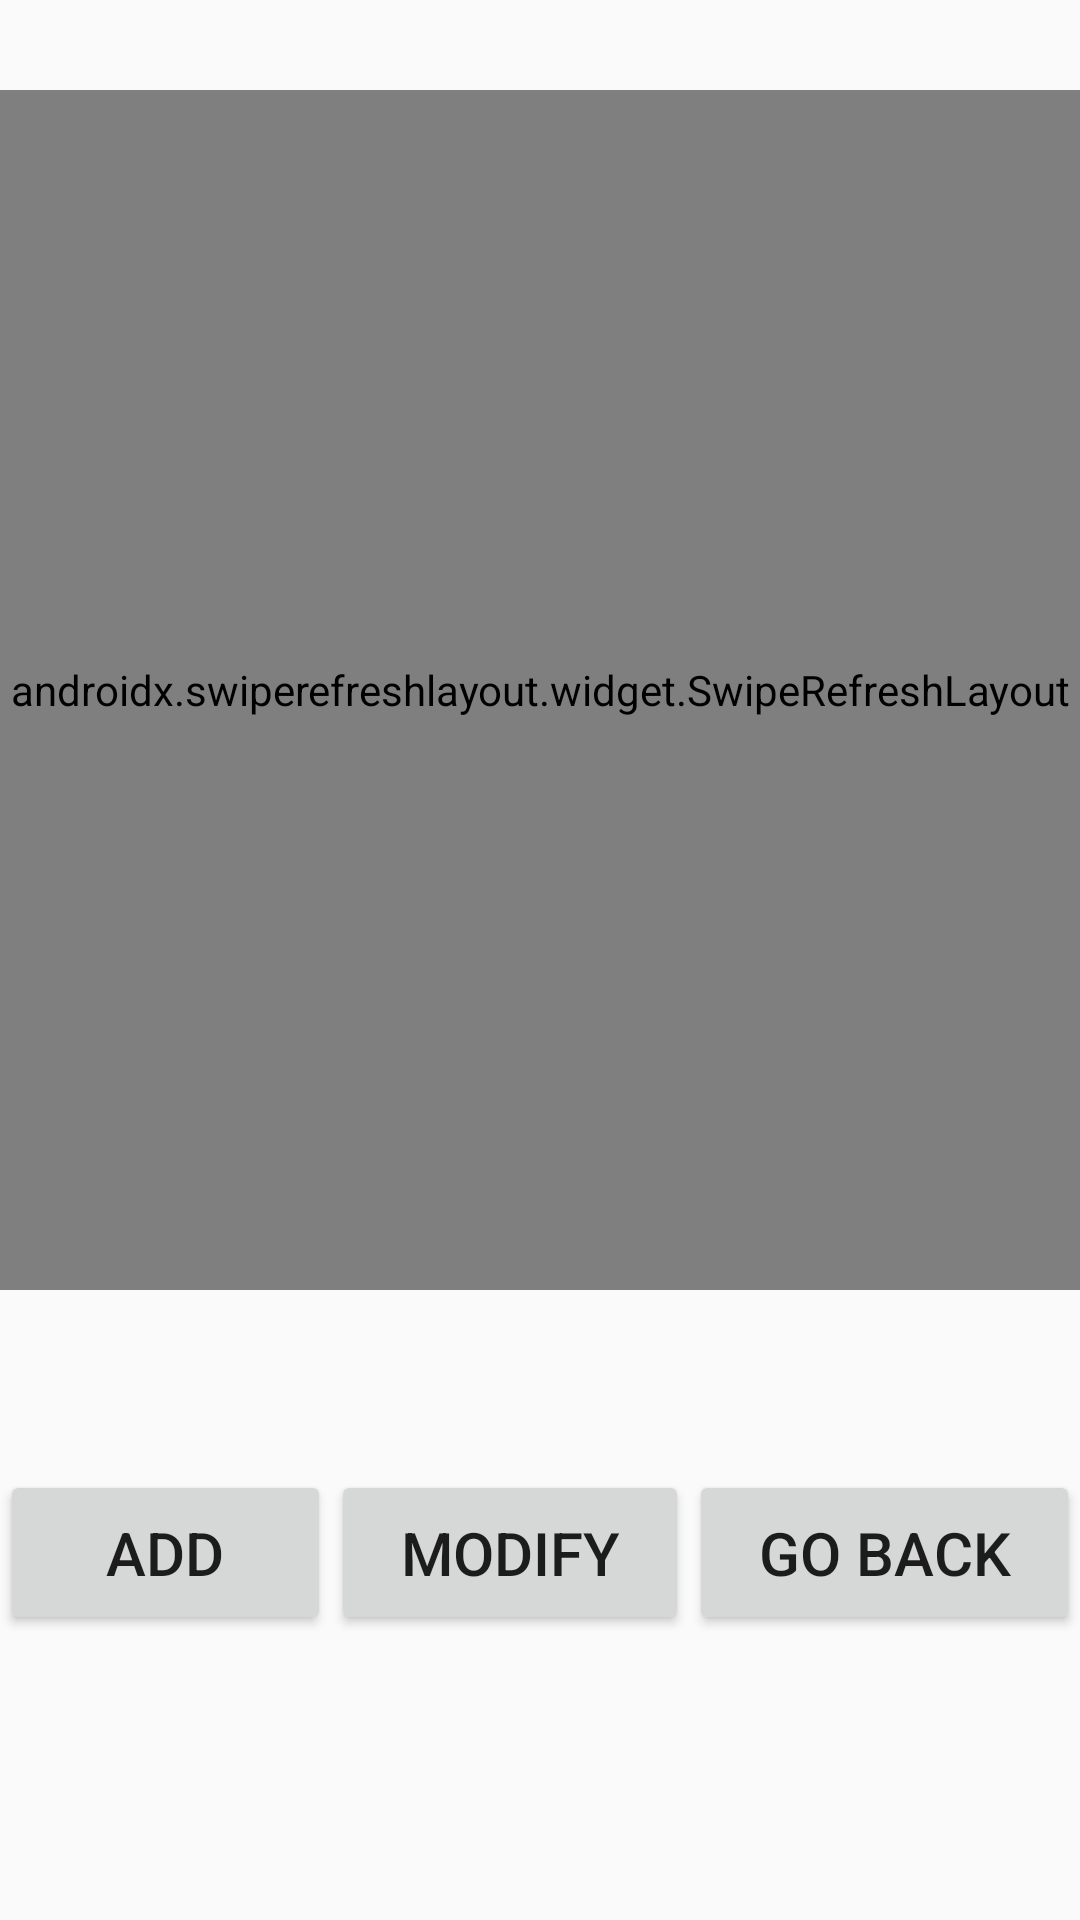

This screen was rendered from an Android layout file. Write that file and the resources it references.
<!-- AndroidManifest.xml: application theme Theme.ScoreBoard -->
<!-- res/layout/activity_main_game.xml -->
<?xml version="1.0" encoding="utf-8"?>
<LinearLayout xmlns:android="http://schemas.android.com/apk/res/android"
    android:layout_width="match_parent"
    android:layout_height="match_parent"
    android:orientation="vertical">

    <androidx.swiperefreshlayout.widget.SwipeRefreshLayout
        android:id="@+id/swipeToRefresh"
        android:layout_width="match_parent"
        android:layout_height="400dp"
        android:layout_marginTop="30dp">

        <FrameLayout
            android:layout_width="match_parent"
            android:layout_height="400dp"
            android:layout_gravity="center"
            android:layout_marginTop="30dp"
            >


            <androidx.recyclerview.widget.RecyclerView
                android:id="@+id/game_pager"
                android:layout_width="match_parent"
                android:layout_height="389dp"
                android:layout_marginLeft="40dp"
                android:layout_marginRight="40dp"
                android:background="@drawable/rectangle_orange"
                android:orientation="horizontal"
                android:textAlignment="center"/>



            <me.relex.circleindicator.CircleIndicator3
                android:id="@+id/circleIndicator"
                android:layout_width="match_parent"
                android:layout_height="48dp"
                android:layout_marginBottom="10dp"
                android:layout_gravity="bottom"/>

        </FrameLayout>

    </androidx.swiperefreshlayout.widget.SwipeRefreshLayout>

    <LinearLayout
        android:layout_width="match_parent"
        android:layout_height="60dp"
        android:orientation="horizontal"
        android:layout_marginTop="60dp"
        android:layout_marginBottom="3dp">

        <Button
            android:id="@+id/btn_add"
            android:layout_width="wrap_content"
            android:layout_height="55dp"
            android:layout_weight="1"
            android:text="Add"
            android:textSize="20dp"/>

        <Button
            android:id="@+id/btn_modify"
            android:layout_width="wrap_content"
            android:layout_height="55dp"
            android:layout_weight="1"
            android:text="Modify"
            android:textSize="20dp"/>

        <Button
            android:id="@+id/btn_back"
            android:layout_width="wrap_content"
            android:layout_height="55dp"
            android:layout_weight="1"
            android:text="Go Back"
            android:textSize="20dp"/>


    </LinearLayout>

</LinearLayout>
<!-- resources referenced by this layout -->
<resources>
  <!-- drawable rectangle_orange (drawable) -->
  <?xml version="1.0" encoding="utf-8"?>
  <shape xmlns:android="http://schemas.android.com/apk/res/android" android:shape="rectangle">
      <solid android:color="#FF7F50"/>
      <size android:width="80dp" android:height="35dp"/>
      <corners
          android:bottomLeftRadius="7dp"
          android:bottomRightRadius="7dp"
          android:topLeftRadius="7dp"
          android:topRightRadius="7dp"/>
  </shape>
  <style name="Theme.ScoreBoard" parent="Theme.AppCompat.Light">
          
          <item name="colorPrimary">@color/deep_blue</item>
          <item name="colorPrimaryVariant">@color/navy</item>
          <item name="colorOnPrimary">@color/white</item>
          
          <item name="colorSecondary">@color/teal_200</item>
          <item name="colorSecondaryVariant">@color/teal_700</item>
          <item name="colorOnSecondary">@color/black</item>
          
          <item name="android:statusBarColor" tools:targetApi="l">?attr/colorPrimaryVariant</item>
          
          <item name="toolbarStyle">@style/CustomToolBar</item>
      </style>
  <color name="deep_blue">#000066</color>
  <color name="navy">#000033</color>
  <color name="white">#FFFFFFFF</color>
  <color name="teal_200">#FF03DAC5</color>
  <color name="teal_700">#FF018786</color>
  <color name="black">#FF000000</color>
  <style name="CustomToolBar" parent="@style/Widget.AppCompat.Toolbar">
          <item name="titleTextColor">@color/white</item>
      </style>
</resources>
